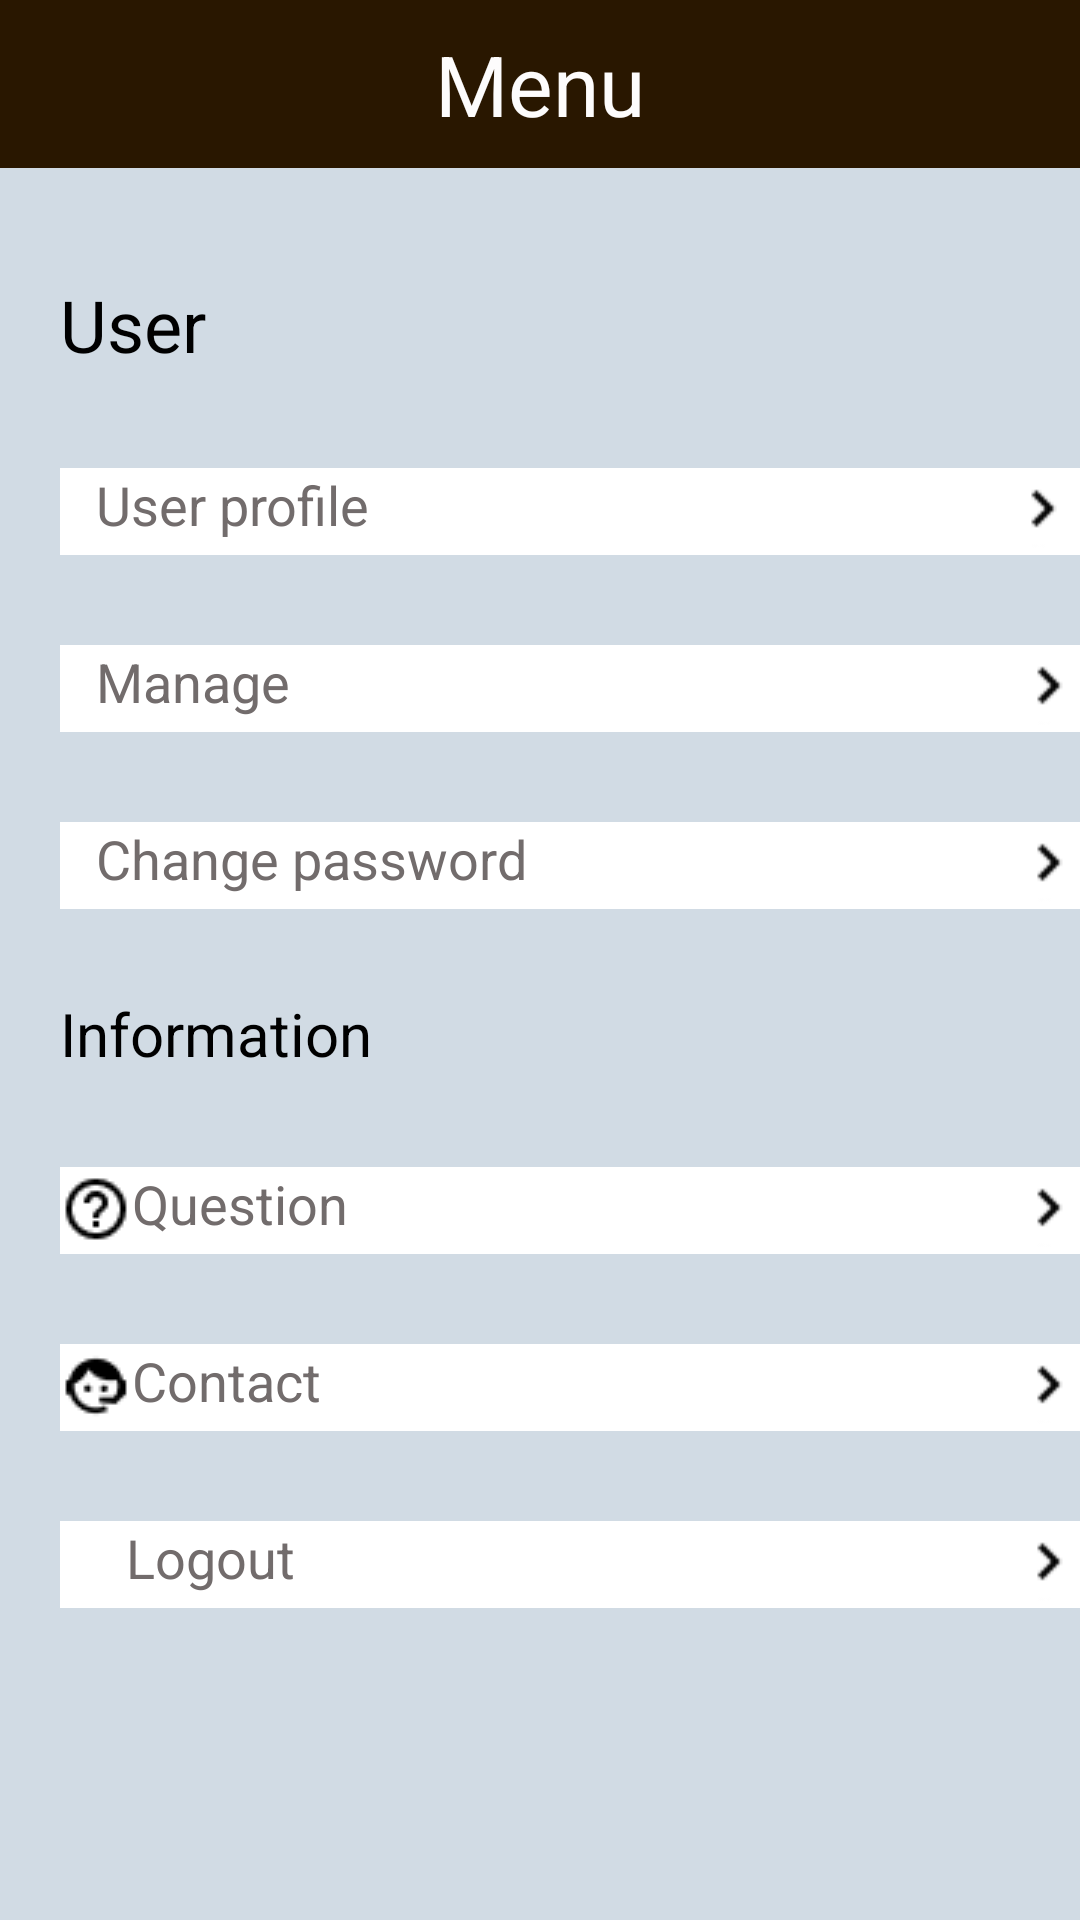

Layout XML and referenced resources for this Android screen:
<!-- AndroidManifest.xml: application theme Theme.CheetahFoodOrdering -->
<!-- res/layout/fragment_setting.xml -->
<?xml version="1.0" encoding="utf-8"?>
<androidx.constraintlayout.widget.ConstraintLayout xmlns:android="http://schemas.android.com/apk/res/android"
    xmlns:app="http://schemas.android.com/apk/res-auto"
    xmlns:tools="http://schemas.android.com/tools"
    android:layout_width="match_parent"
    android:layout_height="match_parent"
    android:background="#D1DBE4"
    >

    <ImageView
        android:id="@+id/imageView56"
        android:layout_width="wrap_content"
        android:layout_height="wrap_content"
        android:layout_marginStart="20dp"
        android:layout_marginTop="30dp"
        android:src="@drawable/rectangle_27"
        app:layout_constraintStart_toStartOf="parent"
        app:layout_constraintTop_toBottomOf="@+id/imageView7" />

    <TextView
        android:id="@+id/txt_manage"
        android:layout_width="305dp"
        android:layout_height="28dp"
        android:layout_marginStart="12dp"
        android:text="Manage"
        android:textColor="#726C6C"
        android:textSize="18dp"
        app:layout_constraintStart_toStartOf="@+id/imageView56"
        app:layout_constraintTop_toTopOf="@+id/imageView56" />

    <ImageView
        android:id="@+id/imageView57"
        android:layout_width="24dp"
        android:layout_height="29dp"
        android:src="@drawable/material_symbols_chevron_right"
        app:layout_constraintEnd_toEndOf="@+id/imageView56"
        app:layout_constraintTop_toTopOf="@+id/imageView56" />

    <ImageView
        android:id="@+id/imageView51"
        android:layout_width="wrap_content"
        android:layout_height="wrap_content"
        android:layout_marginStart="20dp"
        android:layout_marginTop="30dp"
        android:src="@drawable/rectangle_27"
        app:layout_constraintStart_toStartOf="parent"
        app:layout_constraintTop_toBottomOf="@+id/imageView49" />

    <TextView
        android:id="@+id/txt_log_out"
        android:layout_width="320dp"
        android:layout_height="29dp"
        android:text="Logout"
        android:textColor="#726C6C"
        android:textSize="18dp"
        app:layout_constraintEnd_toEndOf="@+id/imageView51"
        app:layout_constraintTop_toTopOf="@+id/imageView51" />

    <ImageView
        android:id="@+id/imageView50"
        android:layout_width="24dp"
        android:layout_height="29dp"
        android:src="@drawable/material_symbols_chevron_right"
        app:layout_constraintEnd_toEndOf="@+id/imageView51"
        app:layout_constraintTop_toTopOf="@+id/imageView51" />

    <ImageView
        android:id="@+id/imageView49"
        android:layout_width="wrap_content"
        android:layout_height="wrap_content"
        android:layout_marginStart="20dp"
        android:layout_marginTop="30dp"
        android:src="@drawable/rectangle_27"
        app:layout_constraintStart_toStartOf="parent"
        app:layout_constraintTop_toBottomOf="@+id/imageView43" />

    <TextView
        android:id="@+id/textView31"
        android:layout_width="318dp"
        android:layout_height="29dp"
        android:text="Contact"
        android:textColor="#726C6C"
        android:textSize="18dp"
        app:layout_constraintEnd_toEndOf="@+id/imageView49"
        app:layout_constraintTop_toTopOf="@+id/imageView49" />

    <ImageView
        android:id="@+id/imageView48"
        android:layout_width="24dp"
        android:layout_height="29dp"
        android:src="@drawable/material_symbols_chevron_right"
        app:layout_constraintEnd_toEndOf="@+id/imageView49"
        app:layout_constraintTop_toTopOf="@+id/imageView49" />

    <ImageView
        android:id="@+id/imageView45"
        android:layout_width="wrap_content"
        android:layout_height="wrap_content"
        android:layout_marginStart="20dp"
        android:layout_marginTop="30dp"
        android:src="@drawable/rectangle_27"
        app:layout_constraintStart_toStartOf="parent"
        app:layout_constraintTop_toBottomOf="@+id/imageView56" />

    <TextView
        android:id="@+id/txt_change_password"
        android:layout_width="307dp"
        android:layout_height="27dp"
        android:layout_marginStart="12dp"
        android:text="Change password"
        android:textColor="#726C6C"
        android:textSize="18dp"
        app:layout_constraintStart_toStartOf="@+id/imageView45"
        app:layout_constraintTop_toTopOf="@+id/imageView45" />

    <ImageView
        android:id="@+id/imageView44"
        android:layout_width="24dp"
        android:layout_height="29dp"
        android:src="@drawable/material_symbols_chevron_right"
        app:layout_constraintEnd_toEndOf="@+id/imageView45"
        app:layout_constraintTop_toTopOf="@+id/imageView45" />

    <ImageView
        android:id="@+id/imageView43"
        android:layout_width="wrap_content"
        android:layout_height="wrap_content"
        android:layout_marginStart="20dp"
        android:layout_marginTop="30dp"
        android:src="@drawable/rectangle_27"
        app:layout_constraintStart_toStartOf="parent"
        app:layout_constraintTop_toBottomOf="@+id/textView18" />

    <TextView
        android:id="@+id/textView28"
        android:layout_width="318dp"
        android:layout_height="29dp"
        android:text="Question"
        android:textColor="#726C6C"
        android:textSize="18dp"
        app:layout_constraintEnd_toEndOf="@+id/imageView43"
        app:layout_constraintTop_toTopOf="@+id/imageView43" />

    <ImageView
        android:id="@+id/imageView40"
        android:layout_width="24dp"
        android:layout_height="29dp"
        android:src="@drawable/material_symbols_chevron_right"
        app:layout_constraintEnd_toEndOf="@+id/imageView43"
        app:layout_constraintTop_toTopOf="@+id/textView28" />

    <ImageView
        android:id="@+id/imageView18"
        android:layout_width="24dp"
        android:layout_height="29dp"
        android:src="@drawable/material_symbols_chevron_right"
        app:layout_constraintEnd_toEndOf="@+id/imageView7"
        app:layout_constraintTop_toTopOf="@+id/imageView7" />

    <TextView
        android:id="@+id/textView18"
        android:layout_width="151dp"
        android:layout_height="28dp"
        android:layout_marginStart="20dp"
        android:layout_marginTop="30dp"
        android:text="Information"
        android:textColor="#000000"
        android:textSize="20dp"
        app:layout_constraintStart_toStartOf="parent"
        app:layout_constraintTop_toBottomOf="@+id/txt_change_password" />

    <androidx.appcompat.widget.Toolbar
        android:id="@+id/toolbar"
        android:layout_width="410dp"
        android:layout_height="wrap_content"
        android:layout_marginEnd="1dp"
        android:background="#291700"
        app:layout_constraintEnd_toEndOf="parent"
        app:layout_constraintStart_toStartOf="parent"
        app:layout_constraintTop_toTopOf="parent"
        tools:ignore="MissingConstraints" />

    <TextView
        android:id="@+id/txt_name"
        android:layout_width="151dp"
        android:layout_height="28dp"
        android:layout_marginStart="20dp"
        android:layout_marginTop="36dp"
        android:text="User"
        android:textColor="#000000"
        android:textSize="24dp"
        app:layout_constraintStart_toStartOf="parent"
        app:layout_constraintTop_toBottomOf="@+id/toolbar" />

    <TextView
        android:id="@+id/textView17"
        android:layout_width="wrap_content"
        android:layout_height="wrap_content"
        android:text="Menu"
        android:textColor="#FDFCFC"
        android:textSize="28dp"
        app:layout_constraintBottom_toBottomOf="@+id/toolbar"
        app:layout_constraintEnd_toEndOf="parent"
        app:layout_constraintStart_toStartOf="parent"
        app:layout_constraintTop_toTopOf="@+id/toolbar" />

    <ImageView
        android:id="@+id/imageView7"
        android:layout_width="340dp"
        android:layout_height="29dp"
        android:layout_marginStart="20dp"
        android:layout_marginTop="36dp"
        android:src="@drawable/rectangle_27"
        app:layout_constraintStart_toStartOf="parent"
        app:layout_constraintTop_toBottomOf="@+id/txt_name" />

    <TextView
        android:id="@+id/txt_user_profile"
        android:layout_width="329dp"
        android:layout_height="29dp"
        android:layout_marginStart="12dp"
        android:text="User profile"
        android:textColor="#726C6C"
        android:textSize="18dp"
        app:layout_constraintStart_toStartOf="@+id/imageView7"
        app:layout_constraintTop_toTopOf="@+id/imageView7" />

    <ImageView
        android:id="@+id/imageView11"
        android:layout_width="24dp"
        android:layout_height="29dp"
        android:src="@drawable/material_symbols_chevron_right"
        app:layout_constraintEnd_toEndOf="@+id/imageView7"
        app:layout_constraintTop_toTopOf="@+id/imageView7" />

    <ImageView
        android:id="@+id/imageView58"
        android:layout_width="22dp"
        android:layout_height="27dp"
        android:src="@drawable/material_symbols_logout"
        app:layout_constraintStart_toStartOf="@+id/imageView51"
        app:layout_constraintTop_toTopOf="@+id/imageView51" />

    <ImageView
        android:id="@+id/imageView59"
        android:layout_width="24dp"
        android:layout_height="28dp"
        android:src="@drawable/mdi_customer_service"
        app:layout_constraintStart_toStartOf="@+id/imageView49"
        app:layout_constraintTop_toTopOf="@+id/imageView49" />

    <ImageView
        android:id="@+id/imageView60"
        android:layout_width="24dp"
        android:layout_height="28dp"
        android:src="@drawable/mdi_question_mark_circle_outline"
        app:layout_constraintStart_toStartOf="@+id/imageView43"
        app:layout_constraintTop_toTopOf="@+id/imageView43" />

</androidx.constraintlayout.widget.ConstraintLayout>
<!-- resources referenced by this layout -->
<resources>
  <!-- drawable material_symbols_chevron_right: png bitmap (drawable, 187 bytes) -->
  <!-- drawable mdi_customer_service: png bitmap (drawable, 389 bytes) -->
  <!-- drawable mdi_question_mark_circle_outline: png bitmap (drawable, 419 bytes) -->
  <!-- drawable rectangle_27: png bitmap (drawable, 227 bytes) -->
  <style name="Theme.CheetahFoodOrdering" parent="Theme.AppCompat.NoActionBar">
          
          <item name="colorPrimary">@color/purple_500</item>
          <item name="colorPrimaryVariant">@color/purple_700</item>
          <item name="colorOnPrimary">@color/white</item>
          
          <item name="colorSecondary">@color/teal_200</item>
          <item name="colorSecondaryVariant">@color/teal_700</item>
          <item name="colorOnSecondary">@color/black</item>
          
          <item name="android:statusBarColor">?attr/colorPrimaryVariant</item>
          
      </style>
  <color name="purple_500">#FF6200EE</color>
  <color name="purple_700">#FF3700B3</color>
  <color name="white">#FFFFFFFF</color>
  <color name="teal_200">#FF03DAC5</color>
  <color name="teal_700">#FF018786</color>
  <color name="black">#FF000000</color>
</resources>
